Labelled photos from "AUGMENTED_DATASET", an image-classification folder in AnirudhTantry/GlaucomaDetector. The possible labels are: abnormal, normal.

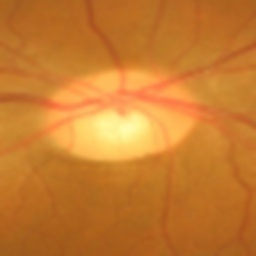
Label: normal

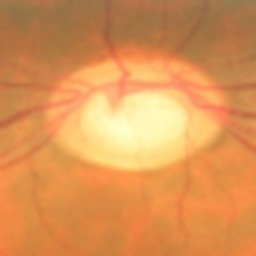
Label: abnormal

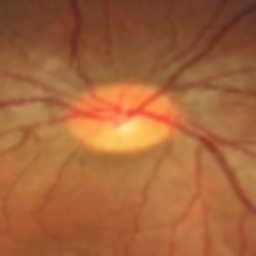
Label: abnormal

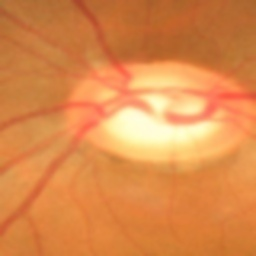
Label: normal

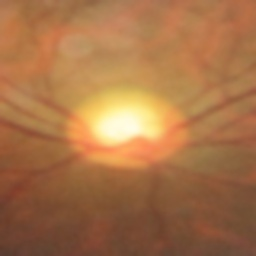
Label: abnormal

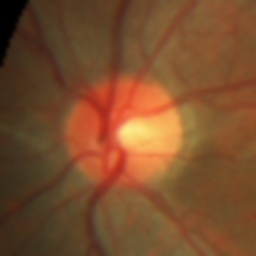
Label: normal
